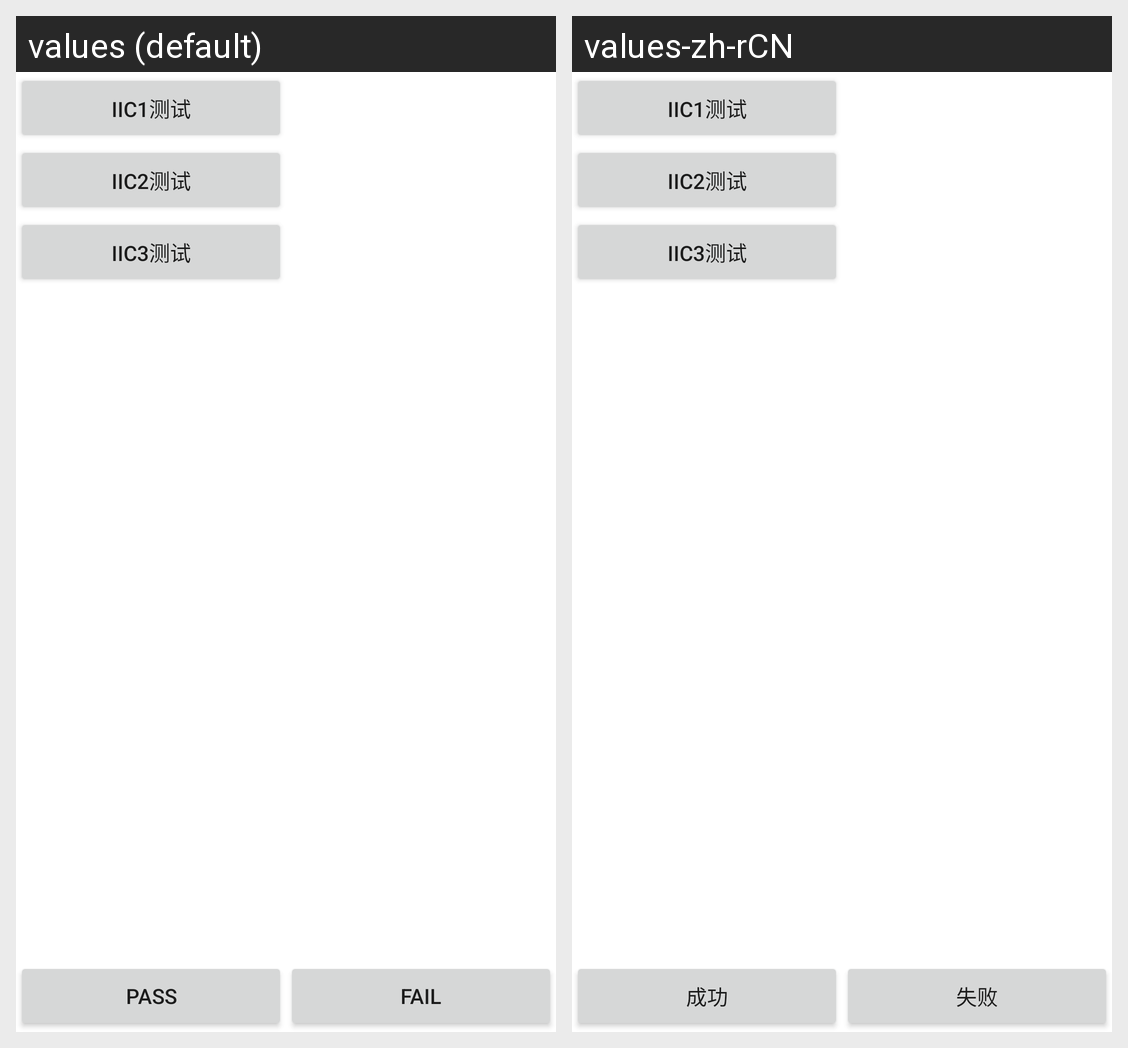

Strings drawn on this Android screen and how each of the app's shown locales translates them:
Android screen res/layout/alextao_iic_test.xml rendered under 2 locales, left to right: values (default), values-zh-rCN. Device: Nexus 5 (rendered at 1080×1920; each locale shown at half size, 540×960, under a caption strip naming it); theme Theme.MaterialComponents.DayNight.NoActionBar.
Strings drawn on this screen, with the default value and each locale's value (text and hints the layout hard-codes, and strings that could not be matched under every locale, appear in the picture but are not listed):

iic1test
  values: iic1测试
  values-zh-rCN: iic1测试  [not translated; the default value is used]

iic2
  values: iic2测试
  values-zh-rCN: iic2测试  [not translated; the default value is used]

iic3
  values: iic3测试
  values-zh-rCN: iic3测试  [not translated; the default value is used]

pass
  values: pass
  values-zh-rCN: 成功

fail
  values: fail
  values-zh-rCN: 失败
